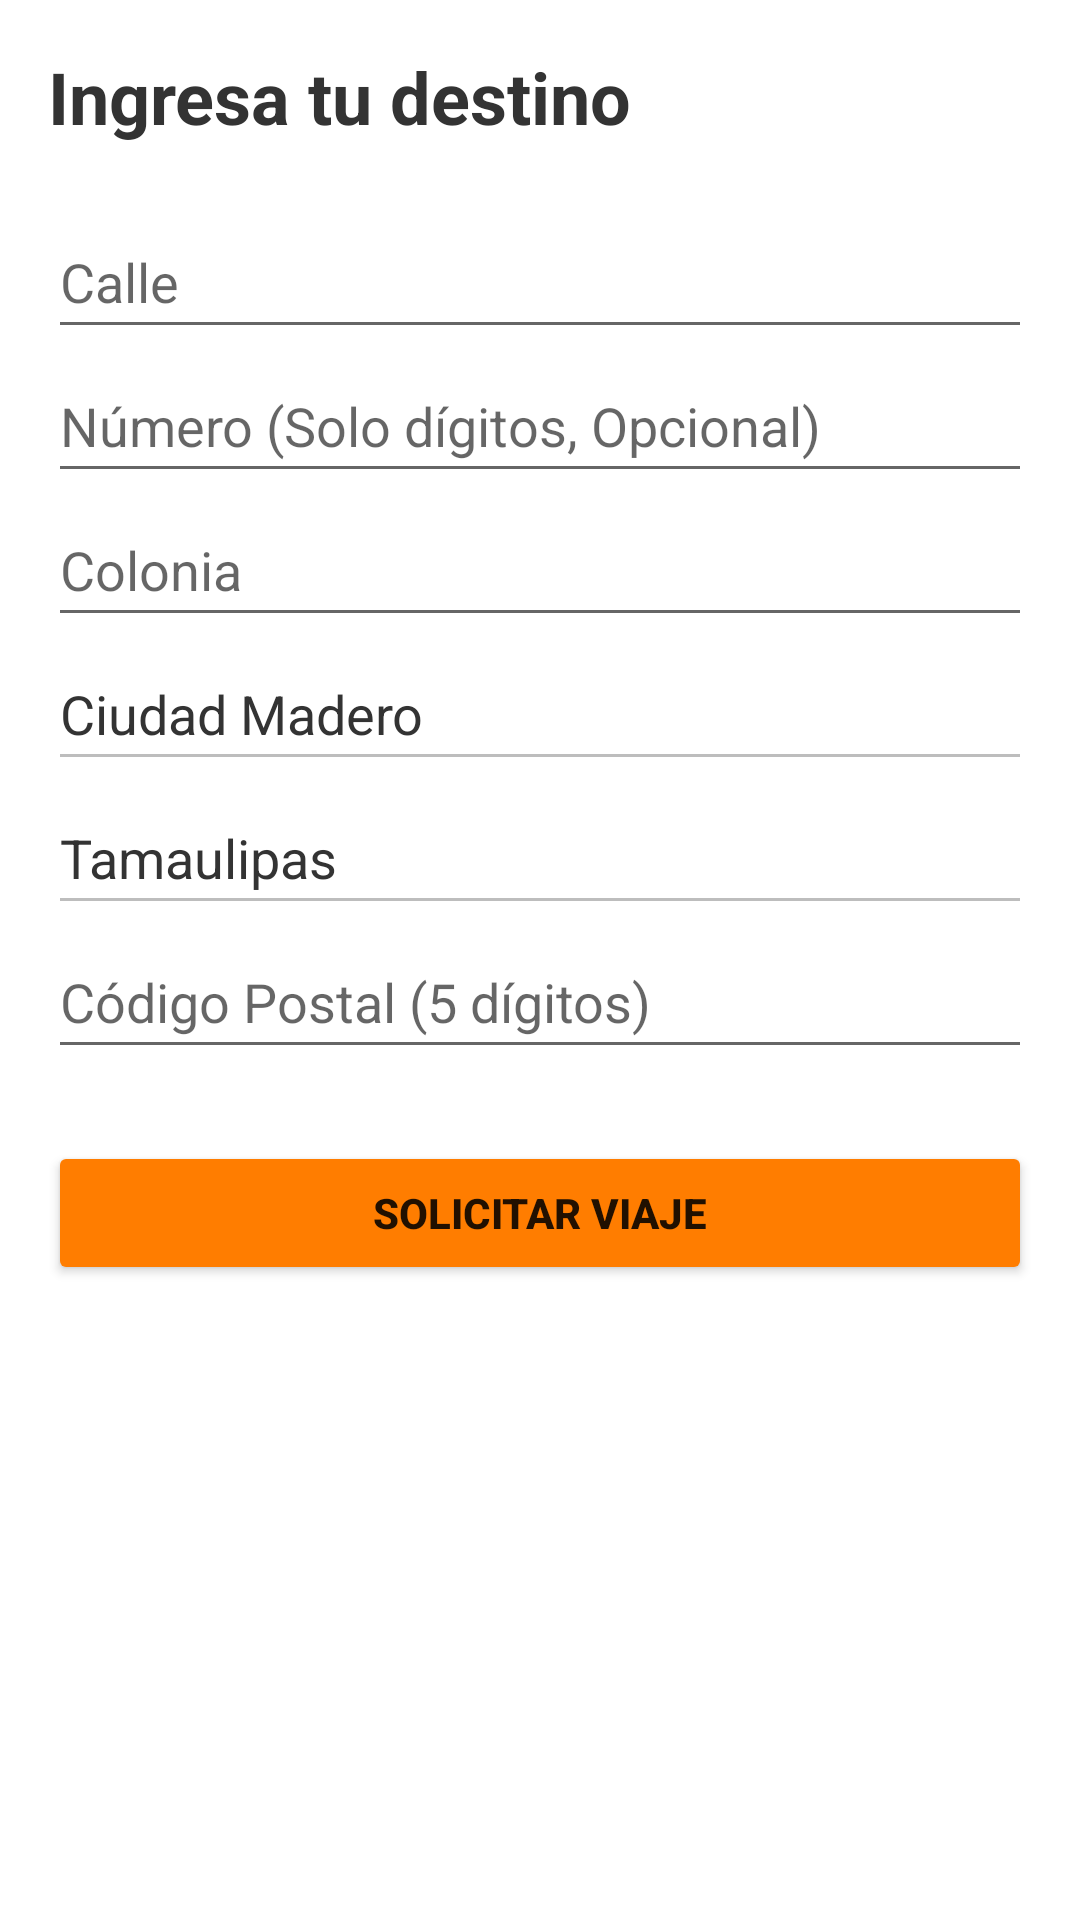

The Android layout XML behind this screen, and the referenced resources:
<!-- AndroidManifest.xml: application theme Theme.PruebaSQL -->
<!-- res/layout/activity_pantalla_pasajero.xml -->
<?xml version="1.0" encoding="utf-8"?>
<androidx.constraintlayout.widget.ConstraintLayout
        xmlns:android="http://schemas.android.com/apk/res/android"
        xmlns:app="http://schemas.android.com/apk/res-auto"
        xmlns:tools="http://schemas.android.com/tools"
        android:layout_width="match_parent"
        android:layout_height="match_parent"
        android:padding="16dp"
        android:background="#FFFFFF"
        tools:context=".PantallaPasajero">

    <LinearLayout
            android:id="@+id/layoutFormularioDestino"
            android:layout_width="match_parent"
            android:layout_height="wrap_content"
            android:orientation="vertical"
            app:layout_constraintTop_toTopOf="parent"
            app:layout_constraintStart_toStartOf="parent"
            app:layout_constraintEnd_toEndOf="parent">

        <TextView
                android:layout_width="wrap_content"
                android:layout_height="wrap_content"
                android:text="Ingresa tu destino"
                android:textSize="24sp"
                android:textStyle="bold"
                android:textColor="#333333"
                android:layout_marginBottom="20dp"/>

        <EditText
                android:id="@+id/etDestinoCalle"
                android:layout_width="match_parent"
                android:layout_height="wrap_content"
                android:hint="Calle"
                android:inputType="textPostalAddress"
                android:textColor="#333333"
                android:minHeight="48dp" />

        <EditText
                android:id="@+id/etDestinoNumero"
                android:layout_width="match_parent"
                android:layout_height="wrap_content"
                android:hint="Número (Solo dígitos, Opcional)"
                android:inputType="number"
                android:textColor="#333333"
                android:minHeight="48dp" />

        <EditText
                android:id="@+id/etDestinoColonia"
                android:layout_width="match_parent"
                android:layout_height="wrap_content"
                android:hint="Colonia"
                android:textColor="#333333"
                android:minHeight="48dp" />

        <EditText
                android:id="@+id/etDestinoCiudad"
                android:layout_width="match_parent"
                android:layout_height="wrap_content"
                android:text="Ciudad Madero"
                android:enabled="false"
                android:textColor="#333333"
                android:minHeight="48dp" />

        <EditText
                android:id="@+id/etDestinoEstado"
                android:layout_width="match_parent"
                android:layout_height="wrap_content"
                android:text="Tamaulipas"
                android:enabled="false"
                android:textColor="#333333"
                android:minHeight="48dp" />

        <EditText
                android:id="@+id/etDestinoCP"
                android:layout_width="match_parent"
                android:layout_height="wrap_content"
                android:hint="Código Postal (5 dígitos)"
                android:inputType="number"
                android:maxLength="5"
                android:textColor="#333333"
                android:minHeight="48dp" />

        <Button
                android:id="@+id/btnSolicitarViaje"
                android:layout_width="match_parent"
                android:layout_height="wrap_content"
                android:layout_marginTop="24dp"
                android:backgroundTint="#FF7D00"
                android:text="SOLICITAR VIAJE"
                android:textStyle="bold"
                android:padding="12dp"/>
    </LinearLayout>

    <LinearLayout
            android:id="@+id/layoutEsperaPago"
            android:layout_width="match_parent"
            android:layout_height="wrap_content"
            android:orientation="vertical"
            android:gravity="center"
            android:visibility="gone"
            app:layout_constraintTop_toTopOf="parent"
            app:layout_constraintBottom_toBottomOf="parent">

        <ProgressBar
                android:id="@+id/pbEsperando"
                android:layout_width="60dp"
                android:layout_height="60dp"
                android:indeterminateTint="#FF7D00"/>

        <TextView
                android:id="@+id/tvEstadoViaje"
                android:layout_width="wrap_content"
                android:layout_height="wrap_content"
                android:layout_marginTop="20dp"
                android:text="Buscando conductor..."
                android:textSize="20sp"
                android:textStyle="bold"
                android:gravity="center"/>

        <Button
                android:id="@+id/btnPagarViaje"
                android:layout_width="match_parent"
                android:layout_height="wrap_content"
                android:layout_marginTop="30dp"
                android:backgroundTint="#4CAF50"
                android:text="PAGAR VIAJE"
                android:textStyle="bold"
                android:visibility="gone"/>
    </LinearLayout>

</androidx.constraintlayout.widget.ConstraintLayout>
<!-- resources referenced by this layout -->
<resources>
  <style name="Theme.PruebaSQL" parent="Theme.AppCompat.Light.DarkActionBar">
          <item name="colorPrimary">@color/purple_500</item>
          <item name="colorPrimaryDark">@color/purple_700</item>
          <item name="colorAccent">@color/teal_200</item>
      </style>
  <color name="purple_500">#FF6200EE</color>
  <color name="purple_700">#FF3700B3</color>
  <color name="teal_200">#FF03DAC5</color>
</resources>
